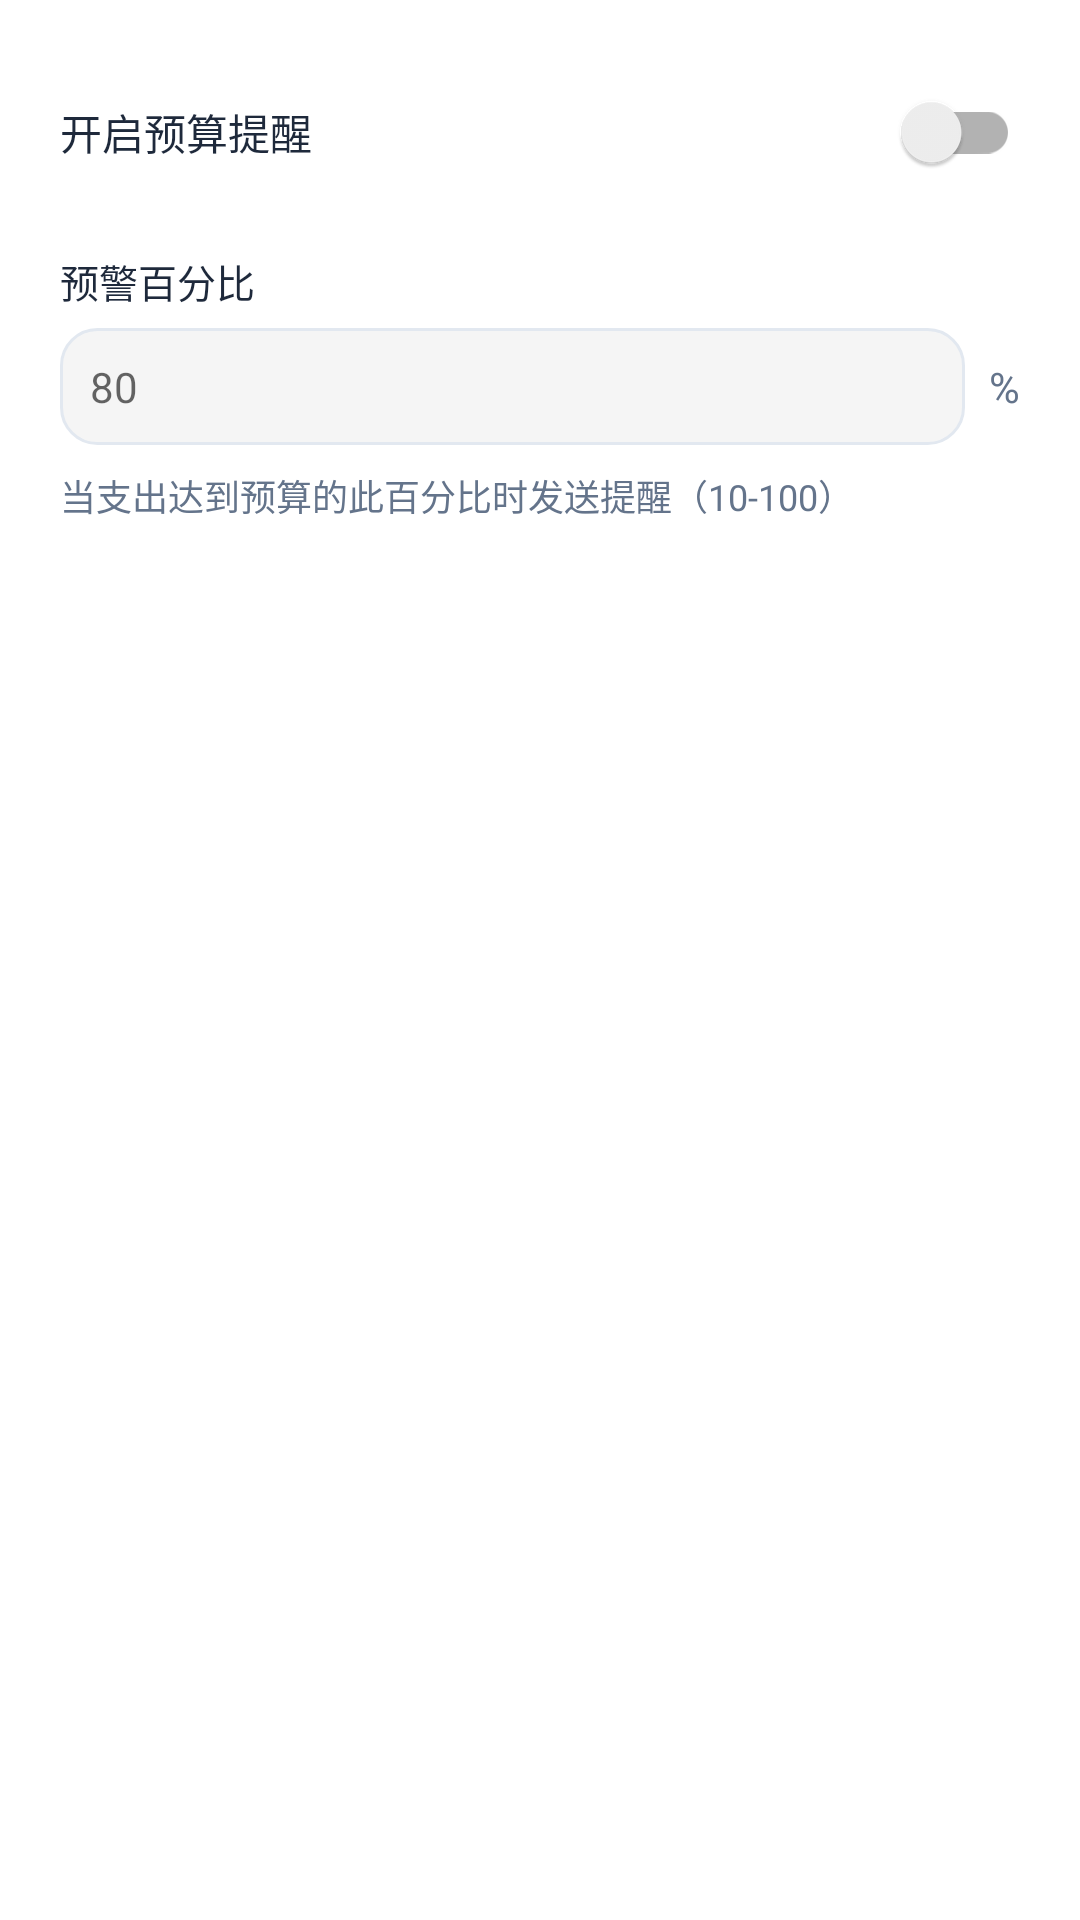

Reconstruct the res/layout file that produces this screen, plus the resources it refers to.
<!-- AndroidManifest.xml: application theme Theme.MyApplication -->
<!-- res/layout/dialog_notification_settings.xml -->
<?xml version="1.0" encoding="utf-8"?>
<LinearLayout xmlns:android="http://schemas.android.com/apk/res/android"
    android:layout_width="match_parent"
    android:layout_height="wrap_content"
    android:orientation="vertical"
    android:padding="20dp">

    <LinearLayout
        android:layout_width="match_parent"
        android:layout_height="wrap_content"
        android:orientation="horizontal"
        android:gravity="center_vertical">

        <TextView
            android:layout_width="0dp"
            android:layout_height="wrap_content"
            android:layout_weight="1"
            android:text="&#x5F00;&#x542F;&#x9884;&#x7B97;&#x63D0;&#x9192;"
            android:textColor="@color/ink"
            android:textSize="14sp" />

        <androidx.appcompat.widget.SwitchCompat
            android:id="@+id/switch_budget"
            android:layout_width="wrap_content"
            android:layout_height="wrap_content" />
    </LinearLayout>

    <TextView
        android:layout_width="wrap_content"
        android:layout_height="wrap_content"
        android:layout_marginTop="16dp"
        android:text="&#x9884;&#x8B66;&#x767E;&#x5206;&#x6BD4;"
        android:textColor="@color/ink"
        android:textSize="13sp" />

    <LinearLayout
        android:layout_width="match_parent"
        android:layout_height="wrap_content"
        android:layout_marginTop="6dp"
        android:orientation="horizontal"
        android:gravity="center_vertical">

        <EditText
            android:id="@+id/et_percent"
            android:layout_width="0dp"
            android:layout_height="wrap_content"
            android:layout_weight="1"
            android:background="@drawable/bg_input"
            android:hint="80"
            android:inputType="number"
            android:padding="10dp"
            android:textColor="@color/ink"
            android:textSize="14sp" />

        <TextView
            android:layout_width="wrap_content"
            android:layout_height="wrap_content"
            android:layout_marginStart="8dp"
            android:text="%"
            android:textColor="@color/muted"
            android:textSize="14sp" />
    </LinearLayout>

    <TextView
        android:layout_width="match_parent"
        android:layout_height="wrap_content"
        android:layout_marginTop="8dp"
        android:text="&#x5F53;&#x652F;&#x51FA;&#x8FBE;&#x5230;&#x9884;&#x7B97;&#x7684;&#x6B64;&#x767E;&#x5206;&#x6BD4;&#x65F6;&#x53D1;&#x9001;&#x63D0;&#x9192;&#xFF08;10-100&#xFF09;"
        android:textColor="@color/muted"
        android:textSize="12sp" />

</LinearLayout>
<!-- resources referenced by this layout -->
<resources>
  <color name="ink">#1e293b</color>
  <color name="muted">#64748b</color>
  <!-- drawable bg_input (drawable) -->
  <?xml version="1.0" encoding="utf-8"?>
  <shape xmlns:android="http://schemas.android.com/apk/res/android"
      android:shape="rectangle">
      <solid android:color="@color/input_bg" />
      <corners android:radius="12dp" />
      <stroke
          android:width="1dp"
          android:color="@color/rule" />
  </shape>
  <style name="Theme.MyApplication" parent="Theme.MaterialComponents.DayNight.NoActionBar">
          <item name="colorPrimary">@color/primary</item>
          <item name="colorPrimaryVariant">@color/primary_dark</item>
          <item name="colorOnPrimary">@color/text_white</item>
          <item name="colorSecondary">@color/teal_200</item>
          <item name="colorSecondaryVariant">@color/teal_700</item>
          <item name="colorOnSecondary">@color/black</item>
          <item name="android:statusBarColor">?attr/colorPrimaryVariant</item>
          <item name="android:navigationBarColor">@color/surface</item>
      </style>
  <color name="input_bg">#F5F5F5</color>
  <color name="rule">#e2e8f0</color>
  <color name="primary">#0d9488</color>
  <color name="primary_dark">#0f766e</color>
  <color name="text_white">#FFFFFFFF</color>
  <color name="teal_200">#FF03DAC5</color>
  <color name="teal_700">#FF018786</color>
  <color name="black">#FF000000</color>
  <color name="surface">#ffffff</color>
</resources>
